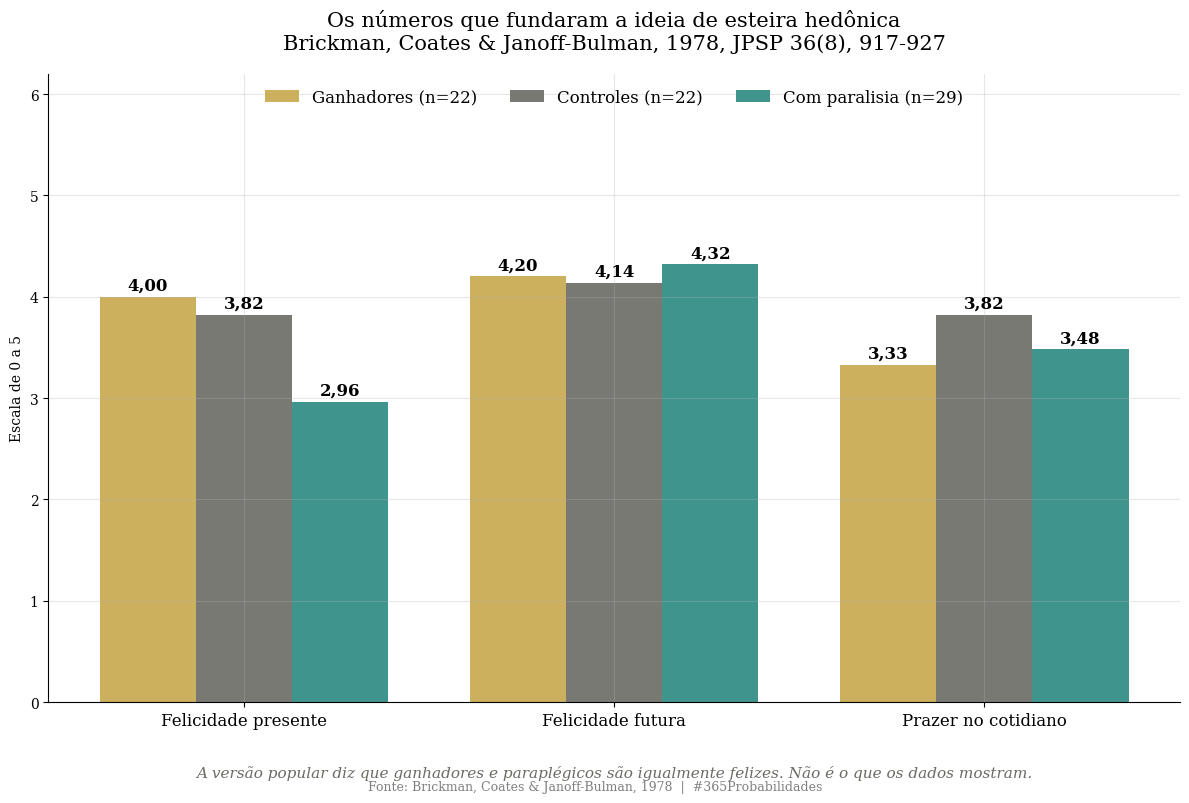
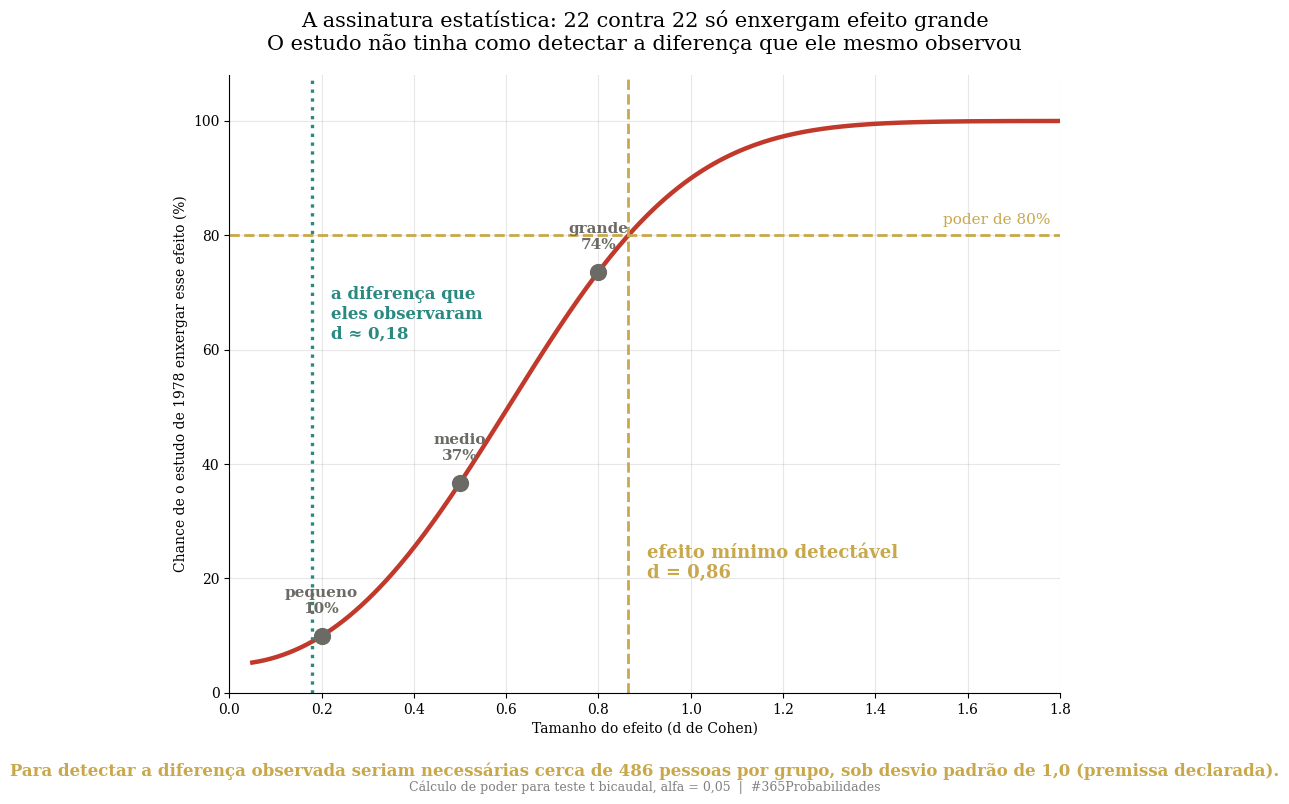

These figures' Python source, in order:
import numpy as np
import matplotlib.pyplot as plt
from scipy import stats, optimize

plt.rcParams['font.family'] = 'serif'
plt.rcParams['axes.spines.top'] = False
plt.rcParams['axes.spines.right'] = False
plt.rcParams['axes.grid'] = True
plt.rcParams['grid.alpha'] = 0.3
plt.rcParams['figure.facecolor'] = 'white'
plt.rcParams['axes.facecolor'] = 'white'

print("Bibliotecas carregadas")

# --- DADOS DA LITERATURA ---

# Brickman, Coates & Janoff-Bulman, 1978, JPSP 36(8), 917-927
n_ganhadores_1978 = 22
n_controles_1978  = 22
n_paralisia_1978  = 29
n_estudo2_1978    = 86
escala_1978       = (0, 5)

# Medias publicadas, escala de 0 a 5
RESULTADOS_1978 = {
    'Felicidade presente':      {'ganhadores': 4.00, 'controles': 3.82, 'paralisia': 2.96},
    'Felicidade futura':        {'ganhadores': 4.20, 'controles': 4.14, 'paralisia': 4.32},
    'Prazer no cotidiano':      {'ganhadores': 3.33, 'controles': 3.82, 'paralisia': 3.48},
}

# Lindqvist, Ostling & Cesarini, 2020, Review of Economic Studies 87(6), 2703-2726
janela_anos = (5, 22)
pre_registrado = True
# Direcao dos efeitos, conforme publicado
EFEITOS_2020 = {
    'Satisfacao geral com a vida': 'aumento sustentado, persiste mais de uma decada',
    'Felicidade':                  'efeito significativamente MENOR',
    'Saude mental':                'efeito significativamente MENOR',
}
n_2020_bemestar = None   # NAO LOCALIZADO. Nao inventar.

# Ostling, Cesarini & Lindqvist, 2020, JAMA Network Open
n_saude = 3_344
n_loterias = 3
efeito_saude = 'nenhuma diferenca estatisticamente significativa'

aplica_fator_080 = False

print("=" * 72)
print("  DADOS - GANHADORES DE LOTERIA, 1978 E 2020")
print("=" * 72)
print(f"\n  Brickman, Coates & Janoff-Bulman, 1978:")
print(f"  -> {n_ganhadores_1978} ganhadores, {n_controles_1978} controles,"
      f" {n_paralisia_1978} com paralisia")
print(f"  -> Estudo 2 com {n_estudo2_1978} participantes")
print(f"  -> Escala de {escala_1978[0]} a {escala_1978[1]}")
print(f"\n  {'medida':<24} {'ganhad.':>8} {'control.':>9} {'diferenca':>10}")
print(f"  {'-'*24} {'-'*8} {'-'*9} {'-'*10}")
for medida, v in RESULTADOS_1978.items():
    dif = v['ganhadores'] - v['controles']
    print(f"  {medida:<24} {v['ganhadores']:>8.2f} {v['controles']:>9.2f}"
          f" {dif:>+10.2f}")
print(f"\n  Lindqvist, Ostling & Cesarini, 2020 (Review of Economic Studies):")
print(f"  -> Jogadores suecos, {janela_anos[0]} a {janela_anos[1]} anos apos o evento")
print(f"  -> Pre-registrado: {pre_registrado} · controles pareados")
for desfecho, efeito in EFEITOS_2020.items():
    print(f"  -> {desfecho:<28} {efeito}")
print(f"  -> N exato: NAO LOCALIZADO nas fontes acessiveis")
print(f"\n  Ostling, Cesarini & Lindqvist, 2020 (JAMA Network Open):")
print(f"  -> N = {n_saude:,}".replace(",", ".") + f" em {n_loterias} loterias suecas")
print(f"  -> Habitos de saude e saude geral: {efeito_saude}")
print(f"\n  Fator x0.80 aplicado: {aplica_fator_080}")
print("=" * 72)

# --- O MODELO ---
# O estudo de 1978 encontrou um NULO. Nulo nao prova ausencia: limita o tamanho.
# Pergunta: com 22 contra 22, que tamanho de efeito seria detectavel?

ALFA = 0.05
PODER = 0.80


def poder_t(d, n1, n2, alfa=ALFA):
    gl = n1 + n2 - 2
    ncp = d * np.sqrt((n1 * n2) / (n1 + n2))
    critico = stats.t.ppf(1 - alfa / 2, gl)
    acima = float(np.nan_to_num(stats.nct.sf(critico, gl, ncp), nan=0.0))
    abaixo = float(np.nan_to_num(stats.nct.cdf(-critico, gl, ncp), nan=0.0))
    return min(acima + abaixo, 1.0)


d_minimo = optimize.brentq(
    lambda d: poder_t(d, n_ganhadores_1978, n_controles_1978) - PODER, 0.05, 3.0)

tamanhos = {'pequeno (d=0,20)': 0.20, 'medio (d=0,50)': 0.50, 'grande (d=0,80)': 0.80}
poderes = {k: poder_t(v, n_ganhadores_1978, n_controles_1978)
           for k, v in tamanhos.items()}

# A CONTA REVERSA, que e a mais interessante:
# a diferenca observada foi de 0,18 ponto na escala de 0 a 5.
# Para que essa diferenca fosse detectavel com n=22, qual desvio padrao
# a medida precisaria ter?
dif_observada = (RESULTADOS_1978['Felicidade presente']['ganhadores']
                 - RESULTADOS_1978['Felicidade presente']['controles'])
dp_necessario = dif_observada / d_minimo
amplitude_escala = escala_1978[1] - escala_1978[0]
dp_como_pct_escala = dp_necessario / amplitude_escala

# Quantas pessoas seriam necessarias para detectar a diferenca observada,
# supondo um desvio padrao plausivel para uma escala de 0 a 5
DP_PLAUSIVEL = 1.0        # premissa declarada
d_real = dif_observada / DP_PLAUSIVEL


def n_para(d, alfa=ALFA, poder=PODER, teto=6000):
    for n in range(5, teto):
        if poder_t(d, n, n, alfa) >= poder:
            return n
    return teto


n_necessario = n_para(d_real)

print("=" * 72)
print("  MODELO - O QUE 22 PESSOAS CONSEGUIAM ENXERGAR")
print("=" * 72)
print(f"\n  1) Efeito minimo detectavel em 1978, com {PODER*100:.0f}% de poder:")
print(f"  -> d = {d_minimo:.2f}  (um efeito GRANDE)")
print(f"\n  2) Poder do estudo de 1978, por tamanho de efeito:")
for nome, valor in tamanhos.items():
    print(f"  -> {nome:<20} poder = {poderes[nome]*100:.0f}%")
print(f"\n  3) A conta reversa, e ela e a mais reveladora:")
print(f"  -> Diferenca observada em felicidade presente: {dif_observada:.2f} ponto")
print(f"  -> Para ser detectavel com n={n_ganhadores_1978}, o desvio padrao da")
print(f"     medida precisaria ser de no maximo {dp_necessario:.2f},")
print(f"     ou seja, {dp_como_pct_escala*100:.0f}% da amplitude da escala de 0 a 5.")
print(f"  -> Isso e implausivel para uma escala de avaliacao subjetiva.")
print(f"  -> Traduzindo: o estudo NAO TINHA COMO detectar a diferenca")
print(f"     que ele proprio observou.")
print(f"\n  4) Quantas pessoas seriam necessarias?")
print(f"  -> Assumindo desvio padrao de {DP_PLAUSIVEL:.1f} (premissa declarada),")
print(f"     a diferenca de {dif_observada:.2f} equivale a d = {d_real:.2f}")
print(f"  -> Seriam necessarias cerca de {n_necessario:,}".replace(",", ".") +
      f" pessoas por grupo.")
print(f"  -> O estudo tinha {n_ganhadores_1978}.")
print(f"\n  5) O que mudou em 2020:")
print(f"  -> Aleatorizacao REAL: o sorteio e aleatorio de verdade")
print(f"  -> Pre-registro dos procedimentos")
print(f"  -> Janela de {janela_anos[0]} a {janela_anos[1]} anos, nao de meses")
print(f"  -> Controles pareados")
print(f"  -> Resultado: satisfacao com a vida sobe e NAO dissipa")
print("  -> E, em " + f"{n_saude:,}".replace(",", ".") + " pessoas, saude nao muda nada.")
print("=" * 72)

# --- VISUALIZACAO ---

DOURADO = '#c8a84b'
VERMELHO = '#c0392b'
VERDE = '#2a8a82'
CINZA = '#6b6a64'

# GRAFICO 1 - Os numeros de 1978
fig1, ax1 = plt.subplots(figsize=(12, 8))

medidas = list(RESULTADOS_1978.keys())
x = np.arange(len(medidas))
larg = 0.26

ganh = [RESULTADOS_1978[m]['ganhadores'] for m in medidas]
ctrl = [RESULTADOS_1978[m]['controles'] for m in medidas]
para = [RESULTADOS_1978[m]['paralisia'] for m in medidas]

ax1.bar(x - larg, ganh, larg, color=DOURADO, alpha=0.9, label=f'Ganhadores (n={n_ganhadores_1978})')
ax1.bar(x, ctrl, larg, color=CINZA, alpha=0.9, label=f'Controles (n={n_controles_1978})')
ax1.bar(x + larg, para, larg, color=VERDE, alpha=0.9,
        label=f'Com paralisia (n={n_paralisia_1978})')

for xi, (g, c, p) in enumerate(zip(ganh, ctrl, para)):
    for desloc, v in ((-larg, g), (0, c), (larg, p)):
        ax1.text(xi + desloc, v + 0.07, f'{v:.2f}'.replace('.', ','), ha='center',
                 fontsize=12, fontweight='bold')

ax1.set_xticks(x)
ax1.set_xticklabels(medidas, fontsize=12)
ax1.set_ylim(0, 6.2)
ax1.set_ylabel('Escala de 0 a 5')
ax1.legend(frameon=False, fontsize=12, loc='upper center', ncol=3)
ax1.set_title('Os números que fundaram a ideia de esteira hedônica\n'
              'Brickman, Coates & Janoff-Bulman, 1978, JPSP 36(8), 917-927',
              fontsize=15, pad=18)
ax1.text(0.5, -0.12,
         'A versão popular diz que ganhadores e paraplégicos são igualmente felizes. '
         'Não é o que os dados mostram.',
         transform=ax1.transAxes, ha='center', fontsize=11, color=CINZA, style='italic')

plt.figtext(0.5, 0.005,
            'Fonte: Brickman, Coates & Janoff-Bulman, 1978  |  #365Probabilidades',
            ha='center', fontsize=9, color='gray')
plt.tight_layout()
plt.savefig('dia-080-grafico-01-numeros-1978.png', dpi=150, bbox_inches='tight')
plt.close()
print("Grafico 1 salvo")

# GRAFICO 2 - Assinatura: o que 22 contra 22 conseguiam ver
fig2, ax2 = plt.subplots(figsize=(12, 8))

ds = np.linspace(0.05, 1.8, 400)
ax2.plot(ds, [poder_t(d, n_ganhadores_1978, n_controles_1978) * 100 for d in ds],
         color=VERMELHO, linewidth=3.2)
ax2.axhline(y=80, color=DOURADO, linestyle='--', linewidth=2)
ax2.axvline(x=d_minimo, color=DOURADO, linestyle='--', linewidth=2)
ax2.axvline(x=d_real, color=VERDE, linestyle=':', linewidth=2.4)

for nome, valor in tamanhos.items():
    p = poder_t(valor, n_ganhadores_1978, n_controles_1978) * 100
    ax2.scatter([valor], [p], s=130, color=CINZA, zorder=3)
    ax2.text(valor, p + 4, f'{nome.split(" ")[0]}\n{p:.0f}%', ha='center',
             fontsize=11, color=CINZA, fontweight='bold')

ax2.text(d_minimo + 0.04, 20, f'efeito mínimo detectável\nd = {d_minimo:.2f}'
         .replace('.', ','), fontsize=13, color=DOURADO, fontweight='bold')
ax2.text(d_real + 0.04, 62, f'a diferença que\neles observaram\nd ≈ {d_real:.2f}'
         .replace('.', ','), fontsize=12, color=VERDE, fontweight='bold')
ax2.text(1.78, 82, 'poder de 80%', ha='right', fontsize=11, color=DOURADO)

ax2.set_xlim(0, 1.8)
ax2.set_ylim(0, 108)
ax2.set_xlabel('Tamanho do efeito (d de Cohen)')
ax2.set_ylabel('Chance de o estudo de 1978 enxergar esse efeito (%)')
ax2.set_title('A assinatura estatística: 22 contra 22 só enxergam efeito grande\n'
              'O estudo não tinha como detectar a diferença que ele mesmo observou',
              fontsize=15, pad=18)
ax2.text(0.5, -0.135,
         f'Para detectar a diferença observada seriam necessárias cerca de '
         f'{n_necessario:,}'.replace(",", ".") +
         ' pessoas por grupo, sob desvio padrão de 1,0 (premissa declarada).',
         transform=ax2.transAxes, ha='center', fontsize=12, color=DOURADO,
         fontweight='bold')

plt.figtext(0.5, 0.005,
            'Cálculo de poder para teste t bicaudal, alfa = 0,05  |  #365Probabilidades',
            ha='center', fontsize=9, color='gray')
plt.tight_layout()
plt.savefig('dia-080-grafico-02-poder.png', dpi=150, bbox_inches='tight')
plt.close()
print("Grafico 2 salvo")

# GRAFICO 3 - A escada de desenhos
fig3, ax3 = plt.subplots(figsize=(12, 8))
ax3.axis('off')
ax3.set_xlim(0, 10)
ax3.set_ylim(0, 10)

ax3.text(5, 9.4, 'O que cada desenho permite concluir', ha='center', fontsize=17,
         fontweight='bold')

caixa_v = dict(boxstyle='round,pad=0.7', facecolor='#fdf3f1', edgecolor=VERMELHO,
               linewidth=2)
caixa_g = dict(boxstyle='round,pad=0.7', facecolor='#f0f7f6', edgecolor=VERDE,
               linewidth=2)

ax3.text(2.6, 7.4,
         '1978\n\n22 ganhadores\n22 controles\n\nentrevista com\nescala de 0 a 5\n\n'
         'sem pré-registro\n\nmeses após o prêmio',
         ha='center', va='center', fontsize=13, bbox=caixa_v)
ax3.text(7.4, 7.4,
         '2020\n\namostra grande de\njogadores suecos\n\naleatorização real\ndo sorteio'
         '\n\npré-registrado\n\n5 a 22 anos depois',
         ha='center', va='center', fontsize=13, bbox=caixa_g)

ax3.annotate('', xy=(2.6, 4.3), xytext=(2.6, 5.4),
             arrowprops=dict(arrowstyle='->', color=CINZA, lw=2))
ax3.annotate('', xy=(7.4, 4.3), xytext=(7.4, 5.4),
             arrowprops=dict(arrowstyle='->', color=CINZA, lw=2))

ax3.text(2.6, 3.5, 'não encontramos\ndiferença', ha='center', va='center', fontsize=14,
         fontweight='bold', color=VERMELHO)
ax3.text(7.4, 3.5, 'satisfação com a vida sobe\ne não dissipa em uma década',
         ha='center', va='center', fontsize=14, fontweight='bold', color=VERDE)

ax3.text(5, 1.9,
         f'E em {n_saude:,}'.replace(",", ".") +
         ' pessoas, nenhum efeito sobre saúde.',
         ha='center', fontsize=15, color='#333', fontweight='bold')
ax3.text(5, 0.9,
         'O dinheiro comprou satisfação duradoura. Não comprou saúde.',
         ha='center', fontsize=13, style='italic', color=CINZA)

plt.figtext(0.5, 0.005,
            'Fontes: Brickman et al., 1978 · Lindqvist, Östling & Cesarini, 2020 · '
            'Östling, Cesarini & Lindqvist, 2020  |  #365Probabilidades',
            ha='center', fontsize=9, color='gray')
plt.tight_layout()
plt.savefig('dia-080-grafico-03-desenhos.png', dpi=150, bbox_inches='tight')
plt.close()
print("Grafico 3 salvo")
